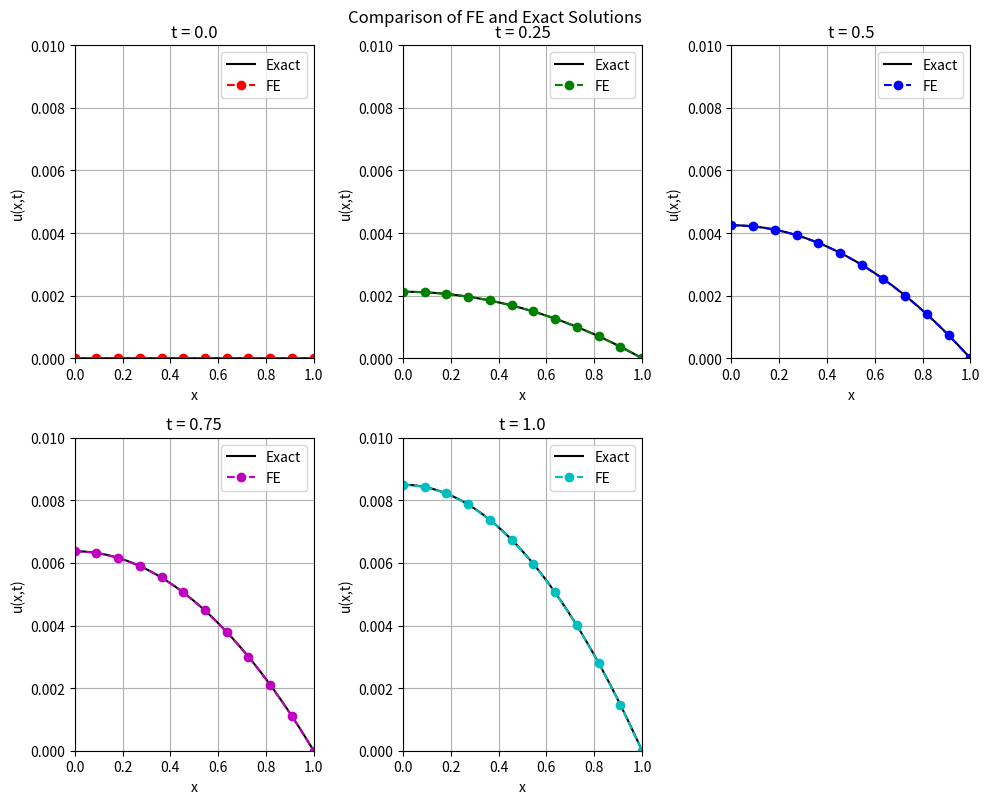

This chart was generated by the following Python code: (Note: this script raises an exception after producing the figure.)
import numpy as np
import matplotlib.pyplot as plt
import matplotlib.animation as animation

epsSTUD = 17e-3 # Gustav Gille

# Time partition
T = 1.0           
n_time = 100      
k = T / n_time      # Time discretisation

# Space partition
m = 10
N_nodes = m + 2
h = 1.0 / (m +1)    # Space discretisation
  
# this is m+1 subintervals, +1 for connecting lines (1 line needs two edges)
X = np.linspace(0, 1, m + 2) 
N = len(X) # All points/indexes

def assemble_matrices(m, h):
    # Global mass and stiff matrices
    M = np.zeros((N, N))
    S = np.zeros((N, N))

     
    for e in range(N-1):
        indices = [e, e + 1] # Local left and right hat functions
        M_e = (h/6) * np.array([[2, 1],
                                [1, 2]])
        
        S_e = (1/h) * np.array([[1, -1],
                                [-1, 1]])
        
        for i in range(2):
            for j in range(2):
                M[indices[i], indices[j]] += M_e[i, j]
                S[indices[i], indices[j]] += S_e[i, j]

    # Exclude at x = 1 by Dirichlet condition, zero out row
    # add 1 on diagonal to avoid singularity (as before)
    M[m+1:] = 0
    M[m+1, m+1] = 1
    S[m+1:] = 0
    S[m+1, m+1] = 1

    return M, S



def f(x, t):
    #u = - t(epsSTUD/2)(x^2-1)
    #u_t = - (epsSTUD/2)*(x**2-1)
    #u_xx = -epsSTUD*t
    return - (epsSTUD/2) * (x**2 - 1) + epsSTUD * t



def assemble_f(x, t):
    F = np.zeros(N)
    # We will have to approximate f by simpsons,
    # that means we have to apply it to 
    # both the 'left' and 'right' hat functions
    for e in range(N - 1):
        a = x[e]
        b = x[e+1]
        midpoint = (a + b) / 2.
        
        h_elem = b - a  
        
        # Left local basis function on [a,b]: φ(a)=1, φ(b)=0. 
        phi_left_a = 1.0
        phi_left_m = 1/2
        I_left = (h_elem/6) * (phi_left_a * f(a, t) 
                               + 4 * phi_left_m * f(midpoint, t) )                               
        F[e] += I_left

        # Right local basis function: φ(a)=0, φ(b)=1.   
        phi_right_m = 1/2
        phi_right_b = 1.0
        I_right = (h_elem/6) * (+ 4 * phi_right_m * f(midpoint, t) 
                                + phi_right_b * f(b, t))
        F[e+1] += I_right
    
    # Enforce the Dirichlet condition at the last node: u(1)=0.
    F[m+1] = 0
    return F

mass, stiff = assemble_matrices(m, h)



from numpy.linalg import solve
xi = np.zeros(m+2) 

sol_time = [xi.copy()]
time_vec = [0.0]
'''Backward Euler scheme'''
# Rearranged approximation, equation 12
for l in range(1, n_time+1): # start at 1, 0 already done from above
    t_l = l * k
    F_l = assemble_f(X, t_l)
    lhs_matrix = mass + k * stiff  
    rhs = mass @ xi + k * F_l

    xi = solve(lhs_matrix, rhs)
    sol_time.append(xi.copy())
    time_vec.append(t_l)
sol_time = np.array(sol_time)  
time_vec = np.array(time_vec)
 
def u_exact(x, t):
    # u_t = -(epsSTUD*x**2)/2 + epsSTUD/2
    # u_xx = -epsSTUD*t
    return - (epsSTUD/2) * t * (x**2 - 1)


'''See for 5 different times'''
plt.figure(figsize=(10,8))

plot_times = [0*T/4, 1*T/4, 2*T/4, 3*T/4, 4*T/4] # Time disc. intervals
colors = ['r', 'g', 'b', 'm', 'c']

for pt, col in zip(plot_times, colors):
    # Find nearest time step index from solutions
    idx = np.argmin(np.abs(time_vec - pt))
    xi_FE = sol_time[idx, :]
    x_fine = np.linspace(0, 1, 2000)
    u_ex = u_exact(x_fine, time_vec[idx])
    
    plt.subplot(2,3,colors.index(col)+1)
    plt.plot(x_fine, u_ex, 'k-', label='Exact')
    plt.plot(X, xi_FE, col+'o--', label='FE')
    plt.axis([0,1,0,0.01])
    plt.xlabel('x')
    plt.ylabel('u(x,t)')
    plt.title(f"t = {time_vec[idx]}")
    plt.grid(True)
    plt.legend()
    plt.tight_layout()
plt.suptitle("Comparison of FE and Exact Solutions", y=1)
plt.savefig("assignment5/images/plot_over_5_times.svg", format="svg")
plt.close()


'''Compute 3d plot of x,t mesh for z=u(x,t)'''
X, T = np.meshgrid(X, time_vec)  
fig = plt.figure(figsize=(10,6))
ax = fig.add_subplot( projection='3d')
#Python>matlab
surf = ax.plot_surface(X, T, sol_time, cmap='viridis', edgecolor='none')
ax.set_xlabel('Space (x)')
ax.set_ylabel('Time (t)')
ax.set_zlabel('u(x,t)')
ax.set_title('PDE solution evolution over time')
fig.colorbar(surf, shrink=0.5, aspect=5)
plt.savefig("assignment5/images/3d.svg", format="svg")
plt.close()


fig = plt.figure(figsize=(10,6))
ax = fig.add_subplot( projection='3d')
surf = ax.plot_surface(X, T, sol_time, cmap='viridis', edgecolor='none')
ax.set_xlabel('Space (x)')
ax.set_ylabel('Time (t)')
ax.set_zlabel('u(x,t)')
ax.set_title('PDE solution evolution over time')
fig.colorbar(surf, shrink=0.5, aspect=5)

def animate(angle):
    ax.view_init(elev=30, azim=angle)
    return fig,

rot_animation = animation.FuncAnimation(fig, animate, frames=np.linspace(0, 360, 120), interval=60)
rot_animation.save('assignment5/images/rotating_plot.gif', writer='imagemagick', fps=30)
plt.close()
